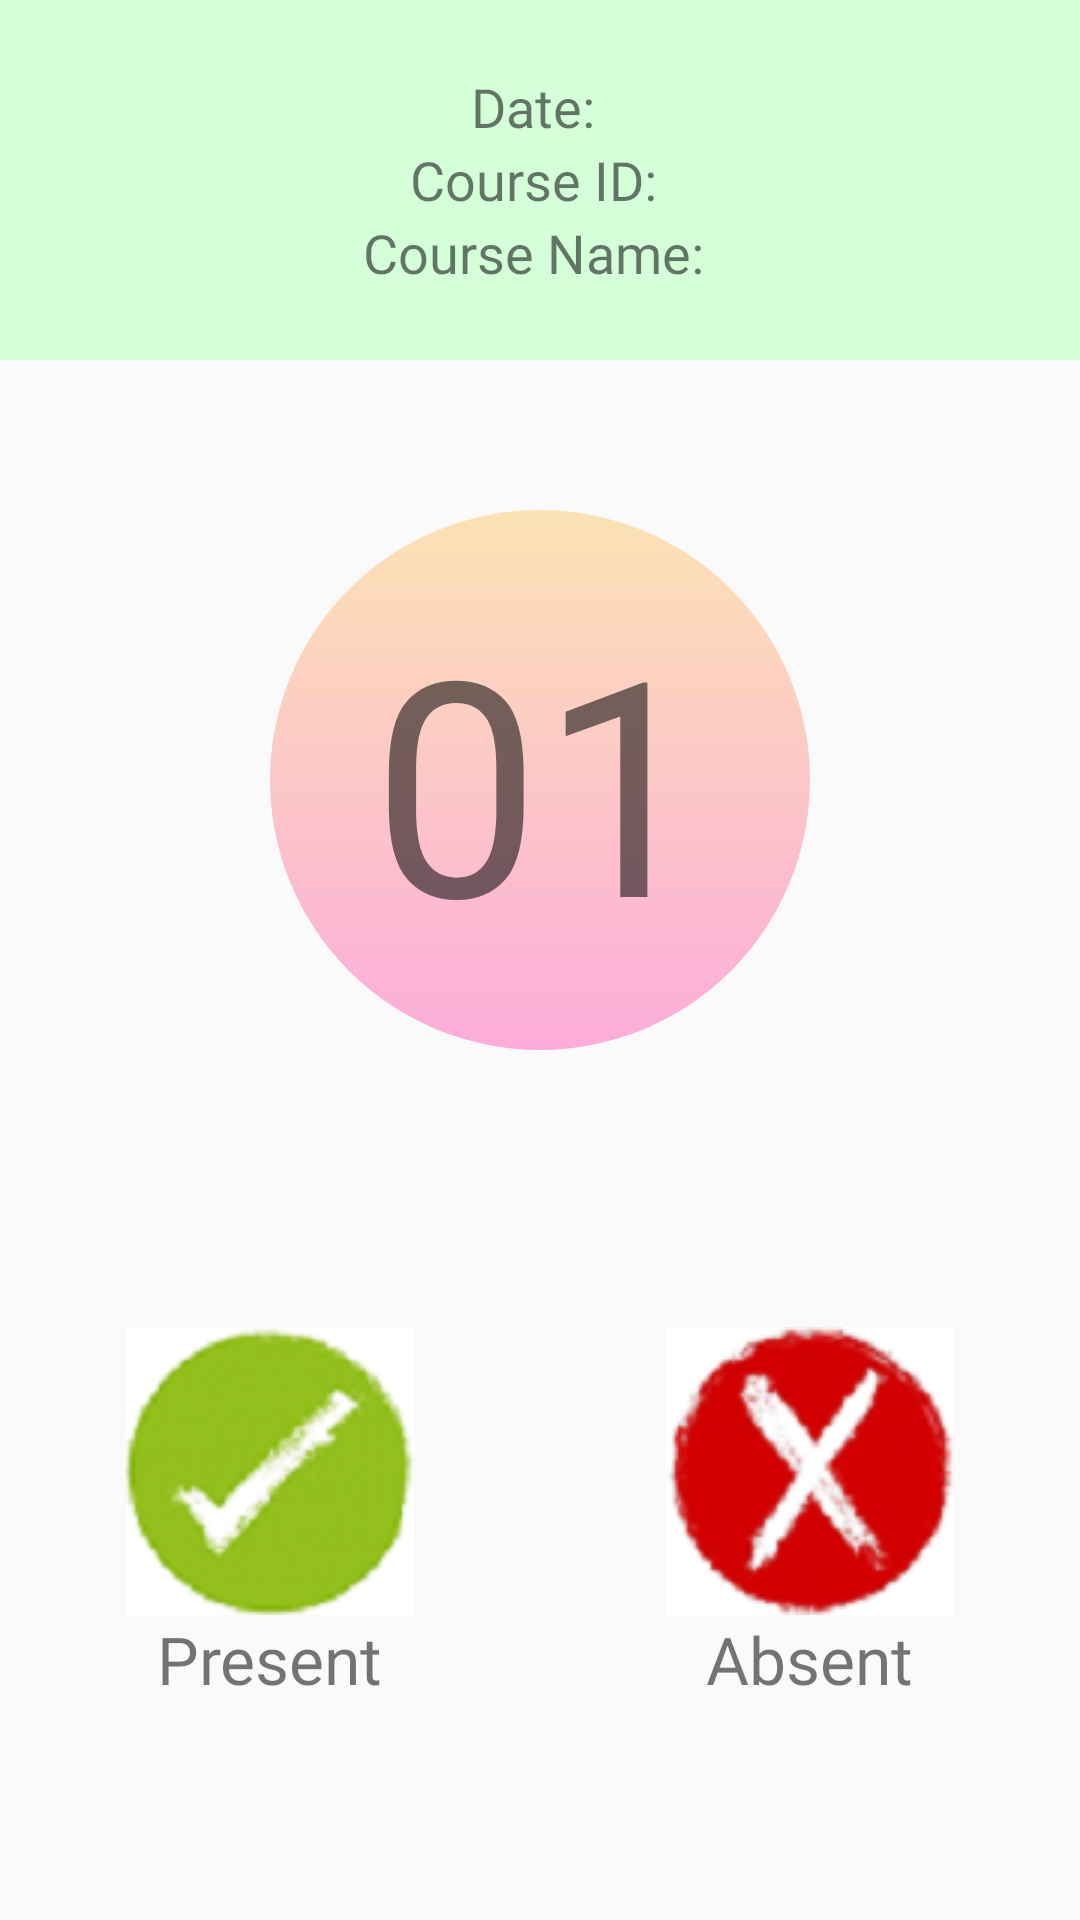

Layout XML and referenced resources for this Android screen:
<!-- AndroidManifest.xml: application theme AppTheme -->
<!-- res/layout/activity_attendance.xml -->
<?xml version="1.0" encoding="utf-8"?>
<LinearLayout xmlns:android="http://schemas.android.com/apk/res/android"
    xmlns:app="http://schemas.android.com/apk/res-auto"
    xmlns:tools="http://schemas.android.com/tools"
    android:layout_width="match_parent"
    android:layout_height="match_parent"
    android:gravity="center_horizontal"
    android:orientation="vertical"
    android:weightSum="5.5"
    tools:context=".activity.Attendance">



    <LinearLayout
        android:layout_width="match_parent"
        android:layout_height="0dp"
        android:layout_weight="2"
        android:layout_gravity="center"
        android:gravity="center"
        android:orientation="vertical"
        android:background="#D4FFD9"
        >
        <TextView
            android:id="@+id/date"
            android:layout_width="wrap_content"
            android:layout_height="wrap_content"
            android:fontFamily="@font/regular"
            android:text="Date: "
            android:textSize="18sp"

            />

        <TextView
            android:id="@+id/courseID"
            android:layout_width="wrap_content"
            android:layout_height="wrap_content"
            android:fontFamily="@font/regular"
            android:text="Course ID: "
            android:textSize="18sp"

            />

        <TextView
            android:id="@+id/courseName"
            android:layout_width="wrap_content"
            android:layout_height="wrap_content"
            android:fontFamily="@font/regular"
            android:text="Course Name: "
            android:textSize="18sp"

            />


    </LinearLayout>


    <LinearLayout
        android:layout_marginTop="50dp"
        android:layout_width="180dp"
        android:layout_height="180dp"
        android:layout_gravity="center"
        android:background="@drawable/circlet">

        <TextView
            android:id="@+id/roll"
            android:layout_width="match_parent"
            android:layout_height="match_parent"
            android:fontFamily="@font/regular"
            android:gravity="center"
            android:text="01"
            android:textSize="100sp" />
    </LinearLayout>

    <LinearLayout
        android:layout_width="match_parent"
        android:layout_height="0dp"
        android:layout_weight="2.5"
        android:layout_gravity="center"
        android:layout_marginTop="80dp"
        android:gravity="center"
        android:orientation="horizontal"
        android:weightSum="2">

        <LinearLayout
            android:layout_width="0dp"
            android:layout_height="wrap_content"
            android:layout_weight="1"
            android:gravity="center"
            android:orientation="vertical">

            <ImageView
                android:id="@+id/present"
                android:layout_width="match_parent"
                android:layout_height="match_parent"
                android:src="@drawable/present" />

            <TextView
                android:layout_width="wrap_content"
                android:layout_height="wrap_content"
                android:fontFamily="@font/regular"
                android:text="Present"
                android:textSize="22sp" />
        </LinearLayout>


        <LinearLayout
            android:layout_width="0dp"
            android:layout_height="wrap_content"
            android:layout_weight="1"
            android:gravity="center"
            android:orientation="vertical">

            <ImageView
                android:id="@+id/absent"
                android:layout_width="match_parent"
                android:layout_height="match_parent"
                android:src="@drawable/absent" />

            <TextView
                android:layout_width="wrap_content"
                android:layout_height="wrap_content"
                android:fontFamily="@font/regular"
                android:text="Absent"
                android:textSize="22sp" />
        </LinearLayout>

    </LinearLayout>

</LinearLayout>
<!-- resources referenced by this layout -->
<resources>
  <!-- drawable absent: png bitmap (drawable-v24, 15964 bytes) -->
  <!-- drawable circlet (drawable-v24) -->
  <?xml version="1.0" encoding="utf-8"?>
  <selector xmlns:android="http://schemas.android.com/apk/res/android">
      <item>
          <shape android:shape="oval">
              <gradient
                  android:angle="90"
                  android:startColor="@color/colorPinkLightT"
                  android:endColor="@color/colorOrangeLightT"/>
          </shape>
      </item>
  </selector>
  <!-- drawable present: png bitmap (drawable-v24, 15539 bytes) -->
  <style name="AppTheme" parent="Theme.AppCompat.Light.DarkActionBar">
          
          <item name="colorPrimary">@color/colorPrimary</item>
          <item name="colorPrimaryDark">@color/colorPrimaryDark</item>
          <item name="colorAccent">@color/colorAccent</item>
  
  
      </style>
  <color name="colorPinkLightT">#61FF2DA6</color>
  <color name="colorOrangeLightT">#57FFB42D</color>
  <color name="colorPrimary">#ff6d69</color>
  <color name="colorPrimaryDark">#AC4C49</color>
  <color name="colorAccent">#5D02FC</color>
</resources>
